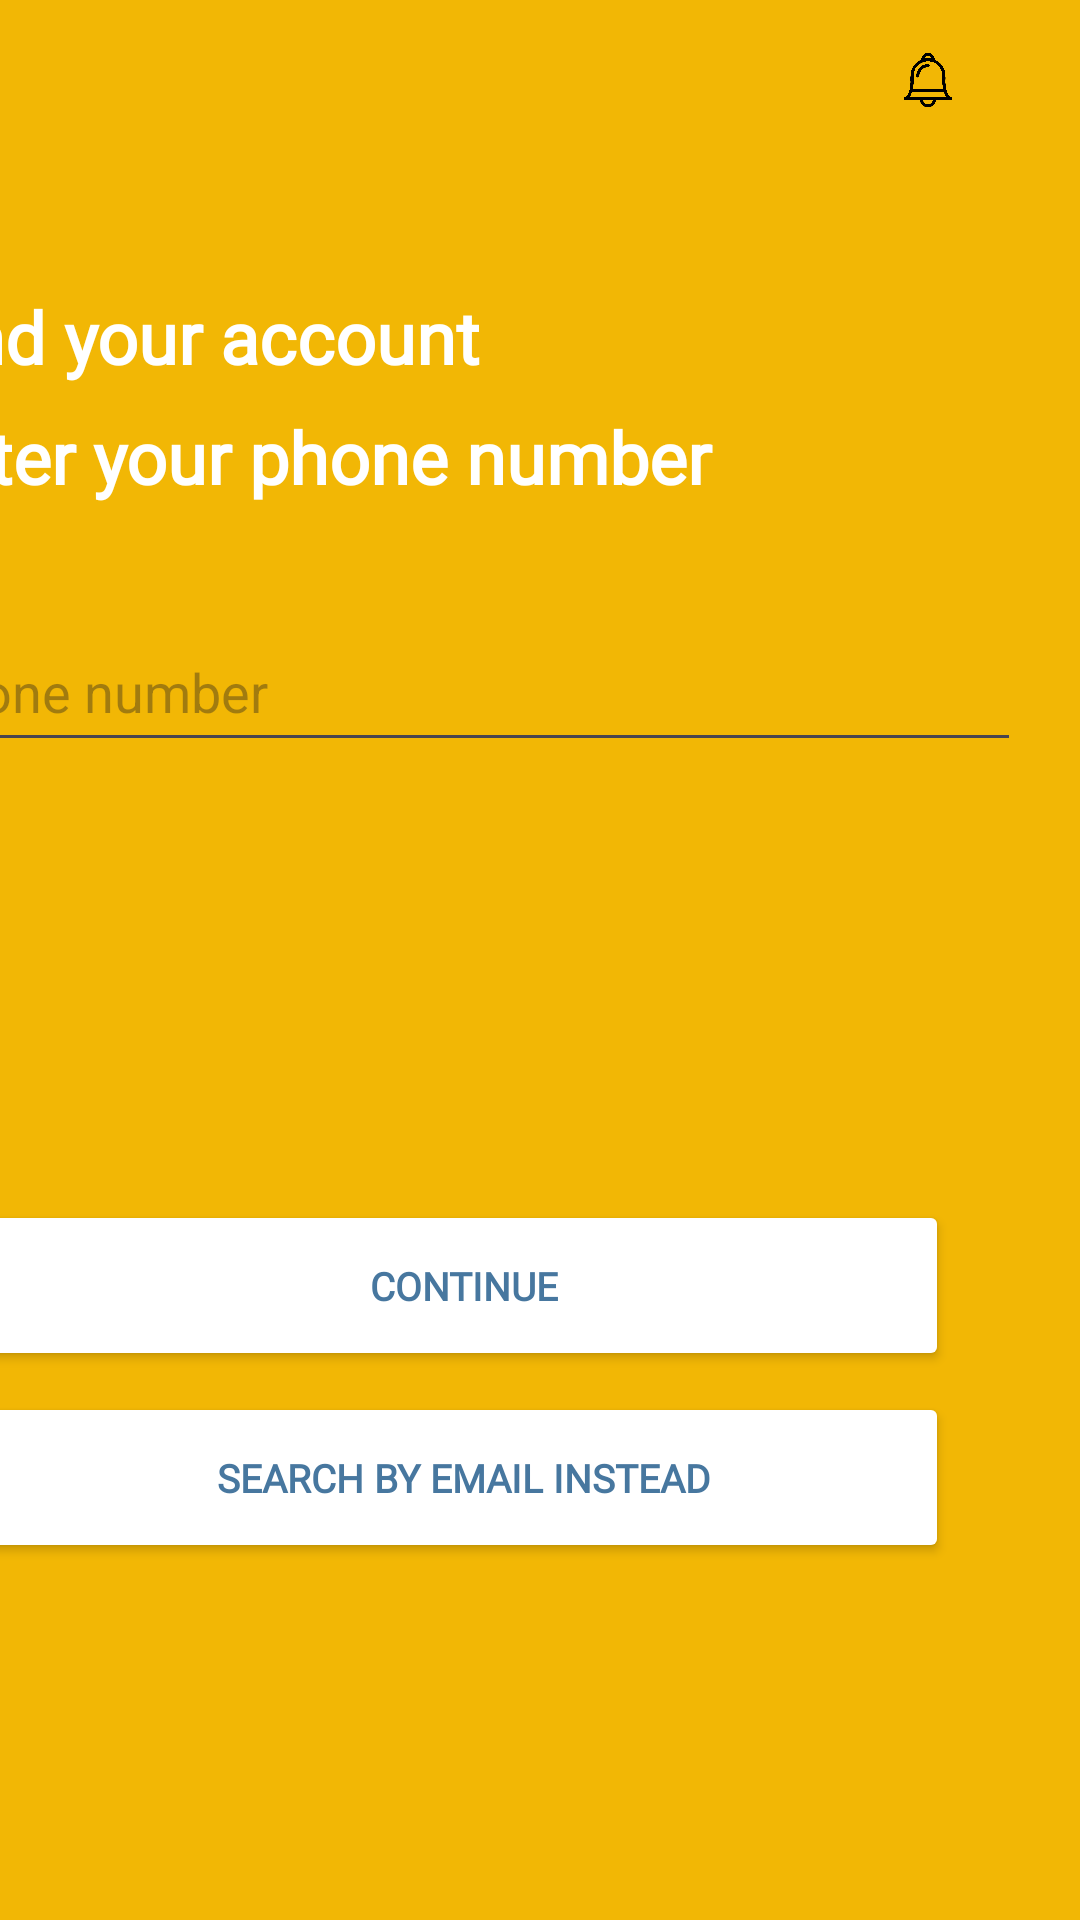

Reconstruct the res/layout file that produces this screen, plus the resources it refers to.
<!-- AndroidManifest.xml: application theme Theme.KinderKingdom -->
<!-- res/layout/activity_forgetpassword1.xml -->
<?xml version="1.0" encoding="utf-8"?>
<androidx.constraintlayout.widget.ConstraintLayout xmlns:android="http://schemas.android.com/apk/res/android"
    xmlns:app="http://schemas.android.com/apk/res-auto"
    xmlns:tools="http://schemas.android.com/tools"
    android:id="@+id/main"
    android:layout_width="match_parent"
    android:layout_height="match_parent"
    android:background="@color/orange"
    tools:context=".forgetpassword1">

    <EditText
        android:id="@+id/editTextText"
        android:layout_width="372dp"
        android:layout_height="50dp"
        android:layout_marginTop="204dp"
        android:layout_marginEnd="20dp"
        android:ems="10"
        android:hint="@string/Phonenumber"
        android:inputType="text"
        app:layout_constraintEnd_toEndOf="parent"
        app:layout_constraintTop_toTopOf="parent" />

    <TextView
        android:id="@+id/textView9"
        android:layout_width="wrap_content"
        android:layout_height="wrap_content"
        android:layout_marginTop="96dp"
        android:layout_marginEnd="200dp"
        android:fontFamily="@font/kiteone"
        android:text="@string/Findyouraccount"
        android:textColor="@color/white"
        android:textSize="24sp"
        android:textStyle="bold"
        app:layout_constraintEnd_toEndOf="parent"
        app:layout_constraintTop_toTopOf="parent" />

    <TextView
        android:id="@+id/textView"
        android:layout_width="387dp"
        android:layout_height="40dp"
        android:layout_marginTop="136dp"
        android:layout_marginEnd="4dp"
        android:fontFamily="@font/kiteone"
        android:text="@string/Enteryourphonenumber"
        android:textColor="@color/white"
        android:textSize="24sp"
        android:textStyle="bold"
        app:layout_constraintEnd_toEndOf="parent"
        app:layout_constraintTop_toTopOf="parent" />

    <Button
        android:id="@+id/button4"
        android:layout_width="323dp"
        android:layout_height="57dp"
        android:layout_marginTop="464dp"
        android:layout_marginEnd="44dp"
        android:backgroundTint="@color/white"
        android:fontFamily="@font/kiteone"
        android:onClick="searchbyemail"
        android:text="@string/Searchbyemailinstead"
        android:textColor="@color/blue"
        android:textSize="13sp"
        android:textStyle="bold"
        app:layout_constraintEnd_toEndOf="parent"
        app:layout_constraintTop_toTopOf="parent" />

    <Button
        android:id="@+id/button3"
        android:layout_width="323dp"
        android:layout_height="57dp"
        android:layout_marginTop="400dp"
        android:layout_marginEnd="44dp"
        android:backgroundTint="@color/white"
        android:fontFamily="@font/kiteone"
        android:onClick="continuee"
        android:text="@string/Continue"
        android:textColor="@color/blue"
        android:textSize="13sp"
        android:textStyle="bold"
        app:layout_constraintEnd_toEndOf="parent"
        app:layout_constraintTop_toTopOf="parent" />

    <ImageView
        android:id="@+id/settingView"
        android:layout_width="20dp"
        android:layout_height="19dp"
        android:layout_marginTop="16dp"
        android:layout_marginEnd="16dp"
        app:layout_constraintEnd_toEndOf="parent"
        app:layout_constraintTop_toTopOf="parent"
        app:srcCompat="@drawable/settingicon" />

    <ImageView
        android:id="@+id/bellView"
        android:layout_width="30dp"
        android:layout_height="30dp"
        android:layout_marginTop="12dp"
        android:layout_marginEnd="36dp"
        app:layout_constraintEnd_toEndOf="parent"
        app:layout_constraintTop_toTopOf="parent"
        app:srcCompat="@drawable/bellicon" />


</androidx.constraintlayout.widget.ConstraintLayout>
<!-- resources referenced by this layout -->
<resources>
  <color name="blue">#47779F</color>
  <color name="orange">#F2B705</color>
  <color name="white">#FFFFFFFF</color>
  <!-- drawable bellicon: png bitmap (drawable, 49796 bytes) -->
  <string name="Continue">Continue</string>
  <string name="Enteryourphonenumber">Enter your phone number</string>
  <string name="Findyouraccount">Find your account</string>
  <string name="Phonenumber">Phone number</string>
  <string name="Searchbyemailinstead">Search by email instead</string>
  <style name="Theme.KinderKingdom" parent="Base.Theme.KinderKingdom" />
  <style name="Base.Theme.KinderKingdom" parent="Theme.Material3.DayNight.NoActionBar">
          
          
      </style>
</resources>
